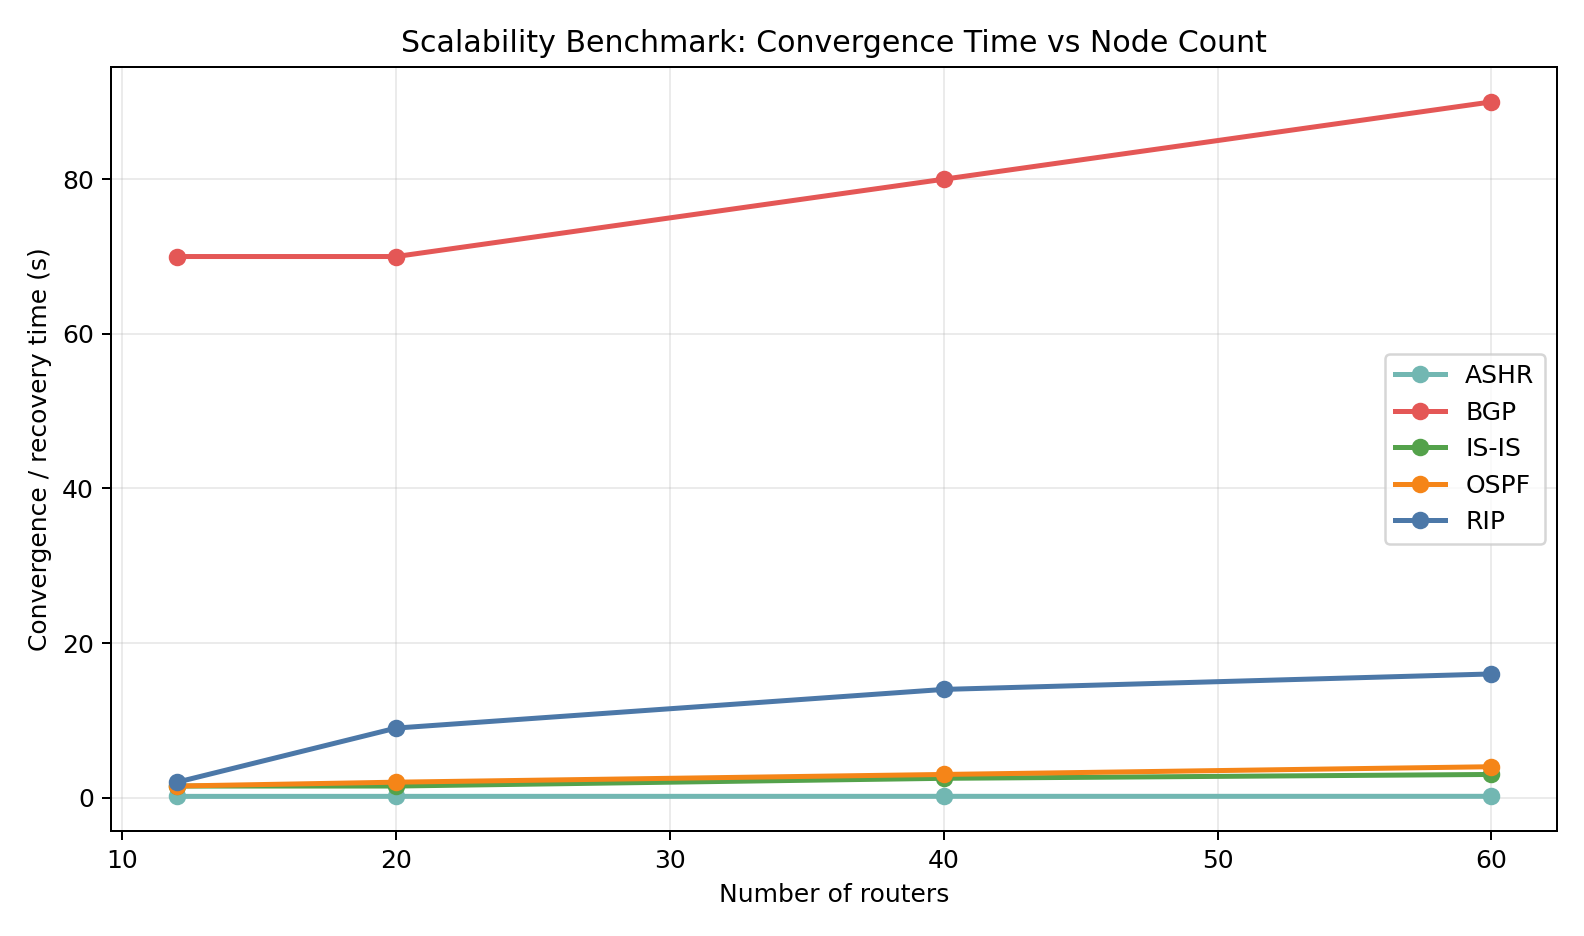

The data file committed next to this chart (first rows):
node_count, edge_count, protocol, failed_link, convergence_time_units, control_plane_rebuild_units, control_messages, estimated_packet_loss, details, convergence_time_s, control_plane_rebuild_s
12, 17, RIP, A1R1-A1R2, 2.0, 2, 64, 200.0, distance-vector update rounds, 2.0, 2.0
12, 17, OSPF, A1R1-A1R2, 3.0, 3, 64, 300.0, static link-state flood plus SPF work mo…, 1.5, 1.5
12, 17, IS-IS, A1R1-A1R2, 3.0, 3, 34, 300.0, hierarchical static link-state work mode…, 1.5, 1.5
12, 17, BGP, A1R1-A1R2, 7.0, 7, 192, 700.0, path-vector withdrawal and re-advertisem…, 70.0, 70.0
12, 17, ASHR, A1R1-A1R2, 1.09, 2, 17, 109, backup next-hop recovery; LSDB rebuild c…, 0.1634, 0.3
20, 27, RIP, A1R1-A1R5, 9.0, 9, 468, 900.0, distance-vector update rounds, 9.0, 9.0
20, 27, OSPF, A1R1-A1R5, 4.0, 4, 104, 400.0, static link-state flood plus SPF work mo…, 2.0, 2.0
20, 27, IS-IS, A1R1-A1R5, 3.0, 3, 54, 300.0, hierarchical static link-state work mode…, 1.5, 1.5
20, 27, BGP, A1R1-A1R5, 7.0, 7, 312, 700.0, path-vector withdrawal and re-advertisem…, 70.0, 70.0
20, 27, ASHR, A1R1-A1R5, 1.108, 2, 27, 110.8, backup next-hop recovery; LSDB rebuild c…, 0.1662, 0.3
40, 51, RIP, A1R1-A1R10, 14.0, 14, 1400, 1400, distance-vector update rounds, 14.0, 14.0
40, 51, OSPF, A1R1-A1R10, 6.0, 6, 200, 600.0, static link-state flood plus SPF work mo…, 3.0, 3.0
40, 51, IS-IS, A1R1-A1R10, 5.0, 5, 102, 500.0, hierarchical static link-state work mode…, 2.5, 2.5
40, 51, BGP, A1R1-A1R10, 8.0, 8, 600, 800.0, path-vector withdrawal and re-advertisem…, 80.0, 80.0
40, 51, ASHR, A1R1-A1R10, 1.133, 3, 51, 113.3, backup next-hop recovery; LSDB rebuild c…, 0.17, 0.45
60, 76, RIP, A1R1-A1R15, 16.0, 16, 2400, 1600, distance-vector update rounds, 16.0, 16.0
60, 76, OSPF, A1R1-A1R15, 8.0, 8, 300, 800.0, static link-state flood plus SPF work mo…, 4.0, 4.0
60, 76, IS-IS, A1R1-A1R15, 6.0, 6, 152, 600.0, hierarchical static link-state work mode…, 3.0, 3.0
60, 76, BGP, A1R1-A1R15, 9.0, 9, 900, 900.0, path-vector withdrawal and re-advertisem…, 90.0, 90.0
60, 76, ASHR, A1R1-A1R15, 1.148, 4, 76, 114.8, backup next-hop recovery; LSDB rebuild c…, 0.1722, 0.6
